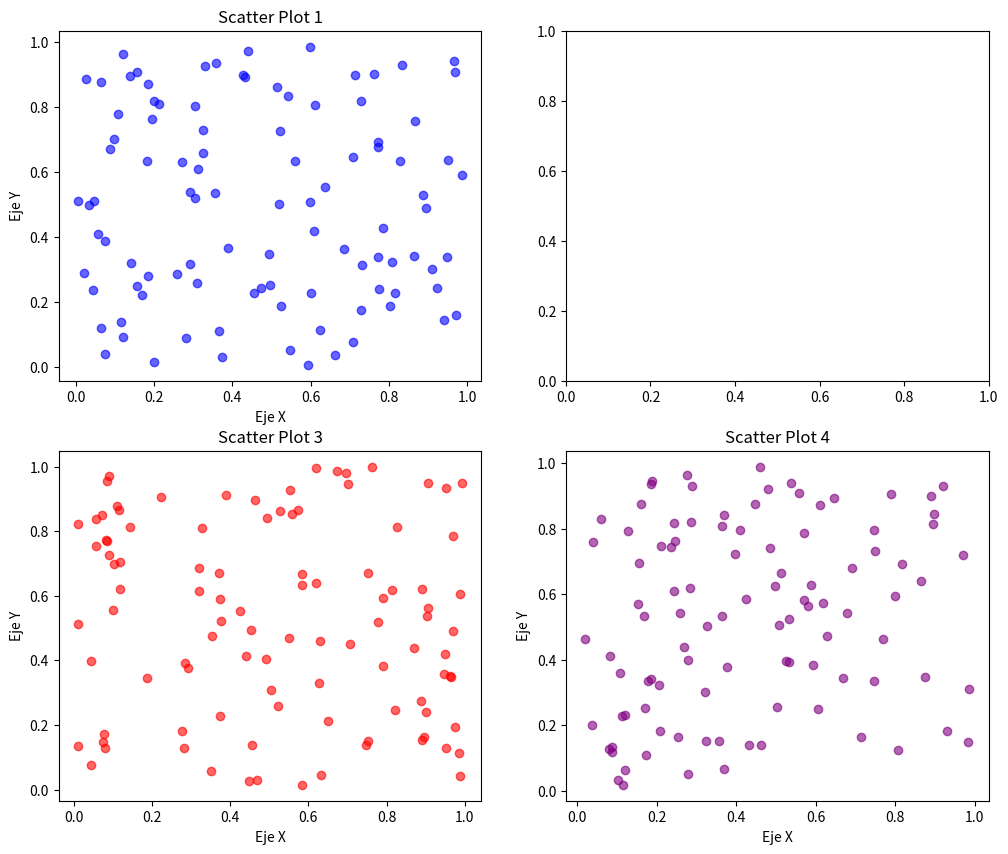
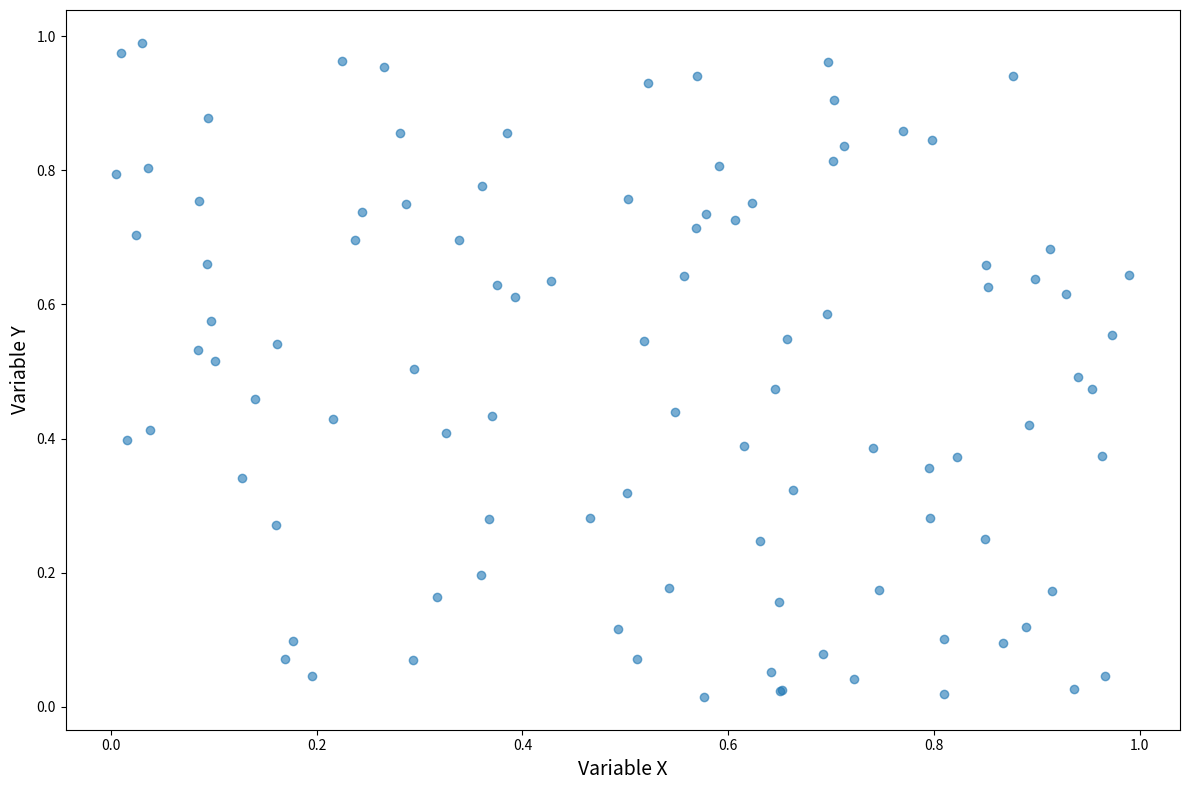

These figures' Python source, in order:
import matplotlib.pyplot as plt
import numpy as np

np.random.seed(42)
x1, y1 = np.random.rand(100), np.random.rand(100)
x2, y2 = np.random.rand(100), np.random.rand(100)
x3, y3 = np.random.rand(100), np.random.rand(100)
x4, y4 = np.random.rand(100), np.random.rand(100)

fig, axs = plt.subplots(2, 2, figsize=(12, 10))



axs[0, 0].scatter(x1, y1, color='blue', alpha=0.6)
axs[0, 0].set_title('Scatter Plot 1')
axs[0, 0].set_xlabel('Eje X')
axs[0, 0].set_ylabel('Eje Y')

plt.figure(figsize=(12, 8))
scatter = plt.scatter(x2, y2, alpha=0.6, cmap='viridis')
plt.xlabel('Variable X', fontsize=14)
plt.ylabel('Variable Y', fontsize=14)


axs[1, 0].scatter(x3, y3, color='red', alpha=0.6)
axs[1, 0].set_title('Scatter Plot 3')   
axs[1, 0].set_xlabel('Eje X')
axs[1, 0].set_ylabel('Eje Y')

axs[1, 1].scatter(x4, y4, color='purple', alpha=0.6)
axs[1, 1].set_title('Scatter Plot 4')
axs[1, 1].set_xlabel('Eje X')
axs[1, 1].set_ylabel('Eje Y')

plt.tight_layout()
plt.show()
